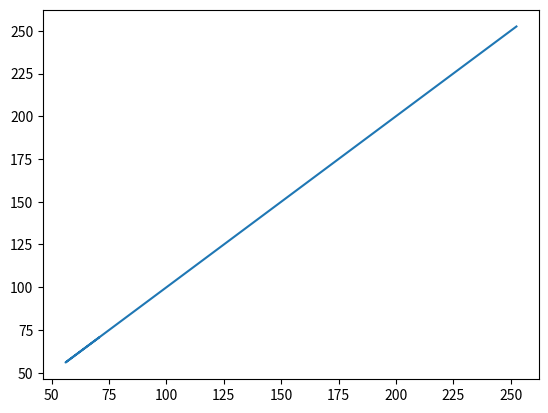

Python code for this plot:
import numpy as np
import matplotlib.pyplot as plt

X = np.array(([1,1,1,1,1],[1,2,3,4,5],[3,2,4,6,15]),dtype = float)
X = np.transpose(X)
m = len(X)

slopes = np.array([25,.5,15], dtype = float)
y = np.zeros(5)

y = np.dot(X,slopes)

theta = np.dot(np.linalg.inv(np.dot(np.transpose(X),X)),np.dot(np.transpose(X),y))
    
ypred = np.dot(X,theta)


plt.plot(y,ypred)   

